4-way image classification set "70-15-15" from GitHub (dean-fahreza/My-Python-Notebook); label vocabulary: healthy, septoria leaf blotch, strip rust, stripe rust.

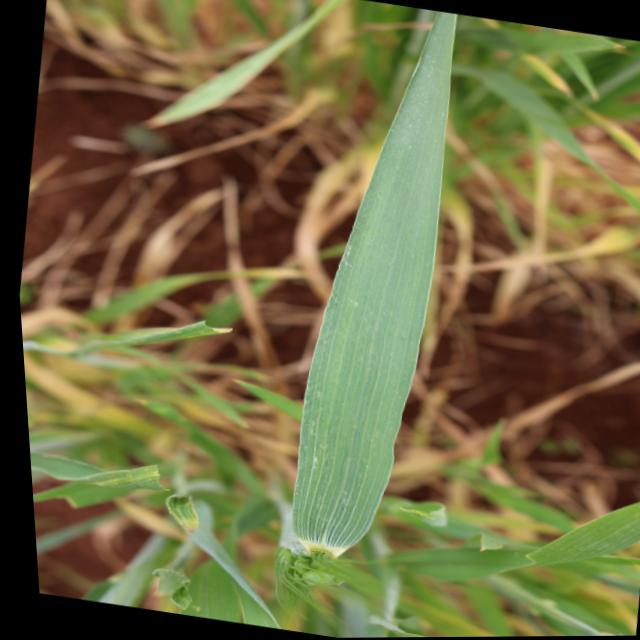
Label: healthy

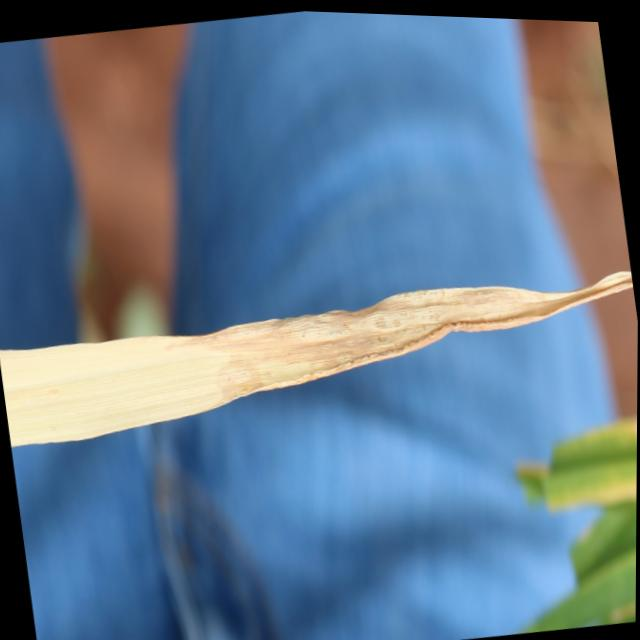
Label: septoria leaf blotch

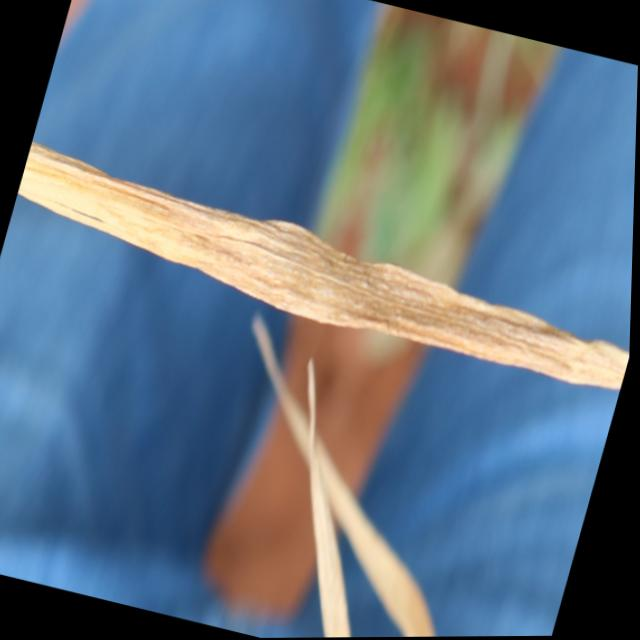
Label: septoria leaf blotch

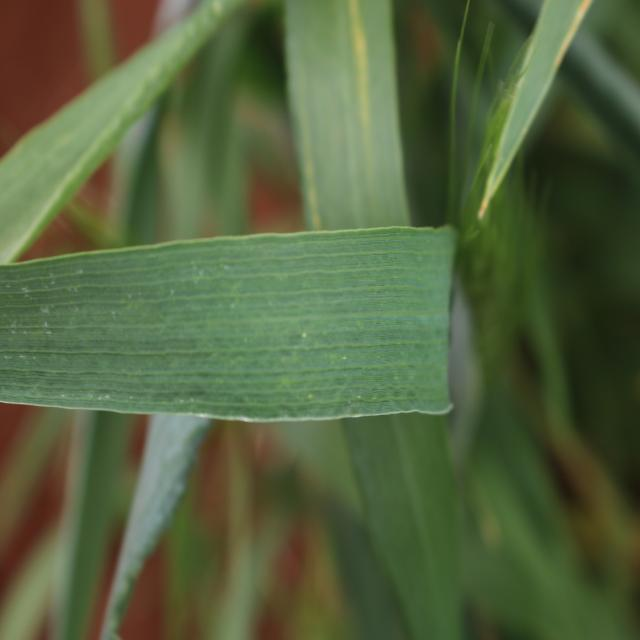
Label: healthy

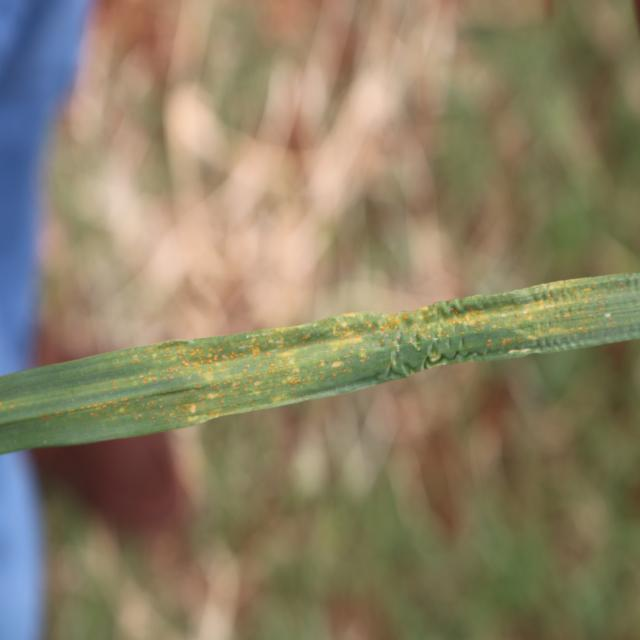
Label: stripe rust

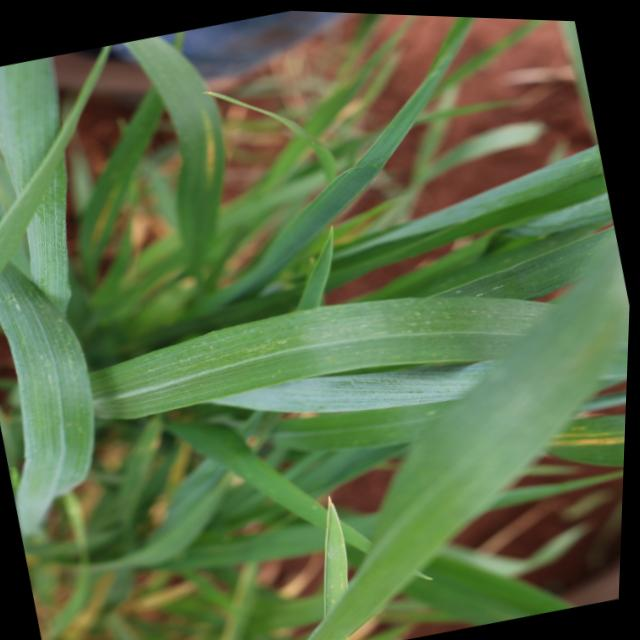
Label: healthy
